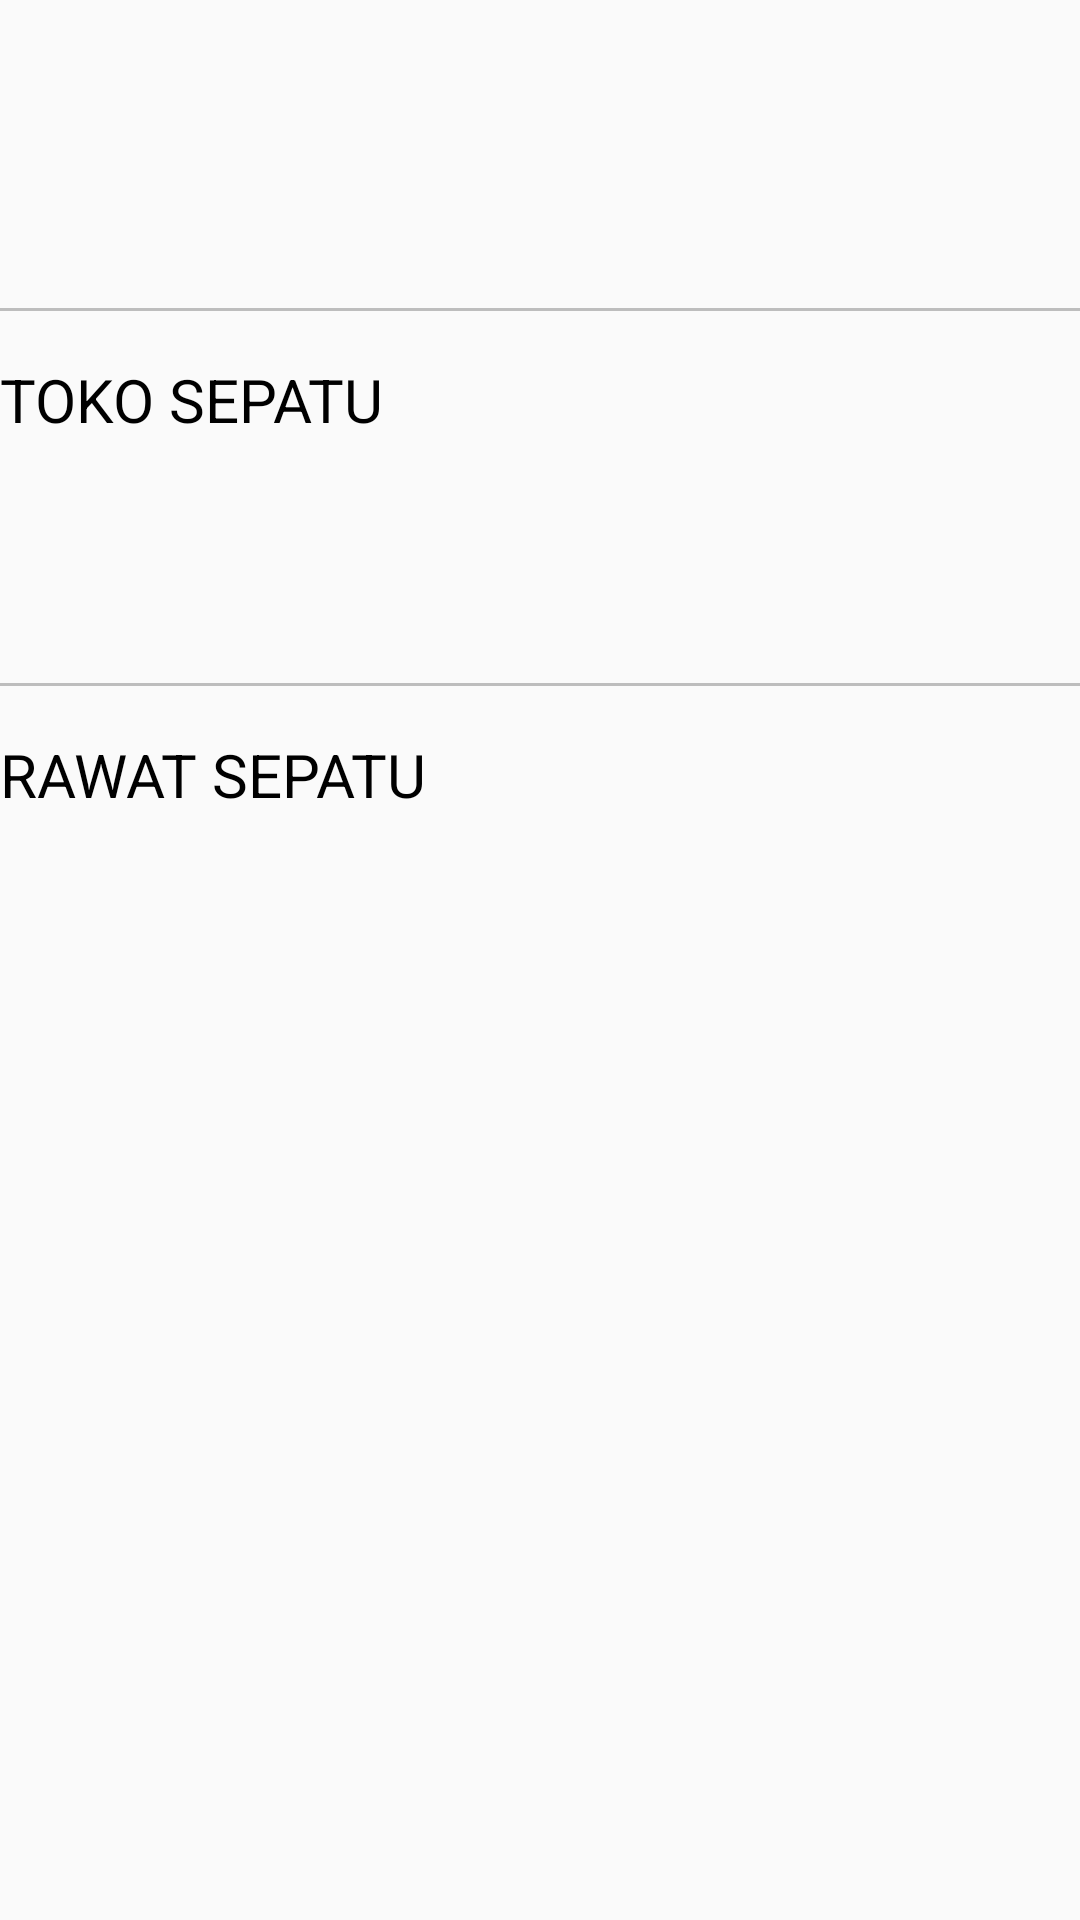

Produce the Android XML layout that renders to this screen, including the resource entries it uses.
<!-- AndroidManifest.xml: application theme HomeTheme -->
<!-- res/layout/fragment_profil.xml -->
<?xml version="1.0" encoding="utf-8"?>
<LinearLayout
    xmlns:android="http://schemas.android.com/apk/res/android" android:layout_width="match_parent"
    android:layout_height="match_parent"
    android:orientation="vertical"
    android:layout_margin="16dp">
    <TextView
        android:id="@+id/textNama"
        android:layout_width="match_parent"
        android:layout_height="wrap_content"
        android:textSize="16sp"
        android:textColor="@color/hitam"/>
    <TextView
        android:id="@+id/textEmail"
        android:layout_width="match_parent"
        android:layout_height="wrap_content"
        android:textSize="16sp"
        android:textColor="@color/hitam"/>
    <TextView
        android:id="@+id/textNoTelUser"
        android:layout_width="match_parent"
        android:layout_height="wrap_content"
        android:textSize="16sp"
        android:textColor="@color/hitam"/>
    <TextView
        android:id="@+id/textAlamat"
        android:layout_width="match_parent"
        android:layout_height="wrap_content"
        android:textSize="16sp"
        android:textColor="@color/hitam" />
    <View
        android:layout_width="match_parent"
        android:layout_height="1dp"
        android:layout_marginTop="16dp"
        android:layout_marginBottom="16dp"
        android:background="@color/abukurang"
        />
    <LinearLayout
        android:id="@+id/layout_tokosepatu"
        android:layout_width="match_parent"
        android:layout_height="wrap_content"
        android:orientation="vertical">
        <TextView
            android:layout_width="match_parent"
            android:layout_height="wrap_content"
            android:textSize="20sp"
            android:text="TOKO SEPATU"
            android:textColor="@color/hitam" />
        <TextView
            android:id="@+id/textNamaToko"
            android:layout_width="match_parent"
            android:layout_height="wrap_content"
            android:textSize="16sp"
            android:textColor="@color/hitam" />
        <TextView
            android:id="@+id/textAlamatToko"
            android:layout_width="match_parent"
            android:layout_height="wrap_content"
            android:textSize="16sp"
            android:textColor="@color/hitam" />
        <TextView
            android:id="@+id/textNoTelToko"
            android:layout_width="match_parent"
            android:layout_height="wrap_content"
            android:textSize="16sp"
            android:textColor="@color/hitam" />
    </LinearLayout>
    <View
        android:layout_width="match_parent"
        android:layout_height="1dp"
        android:layout_marginTop="16dp"
        android:layout_marginBottom="16dp"
        android:background="@color/abukurang"/>
    <LinearLayout
        android:id="@+id/layout_rawatsepatu"
        android:layout_width="match_parent"
        android:layout_height="wrap_content"
        android:orientation="vertical">
        <TextView
            android:layout_width="match_parent"
            android:layout_height="wrap_content"
            android:textSize="20sp"
            android:text="RAWAT SEPATU"
            android:textColor="@color/hitam" />
        <TextView
            android:id="@+id/textNamaRawat"
            android:layout_width="match_parent"
            android:layout_height="wrap_content"
            android:textSize="16sp"
            android:textColor="@color/hitam" />
        <TextView
            android:id="@+id/textAlamatRawat"
            android:layout_width="match_parent"
            android:layout_height="wrap_content"
            android:textSize="16sp"
            android:textColor="@color/hitam" />
        <TextView
            android:id="@+id/textNoTelRawat"
            android:layout_width="match_parent"
            android:layout_height="wrap_content"
            android:textSize="16sp"
            android:textColor="@color/hitam" />
    </LinearLayout>
</LinearLayout>
<!-- resources referenced by this layout -->
<resources>
  <color name="abukurang">#BDBDBD</color>
  <color name="hitam">#000000</color>
  <style name="HomeTheme" parent="HomeTheme.Base">
          
          <item name="background">@color/putih</item>
          
          <item name="elevation">0dp</item>
      </style>
  <style name="HomeTheme.Base" parent="Theme.AppCompat.Light.DarkActionBar">
          <item name="colorPrimary">@color/colorPrimary</item>
          <item name="colorPrimaryDark">@color/colorPrimaryDark</item>
          <item name="colorAccent">@color/colorAccent</item>
          <item name="android:textColorPrimary">@color/hitam</item>
      </style>
  <color name="putih">#FFFFFF</color>
  <color name="colorPrimary">#0097A7</color>
  <color name="colorPrimaryDark">#00525b</color>
  <color name="colorAccent">#D81B60</color>
</resources>
